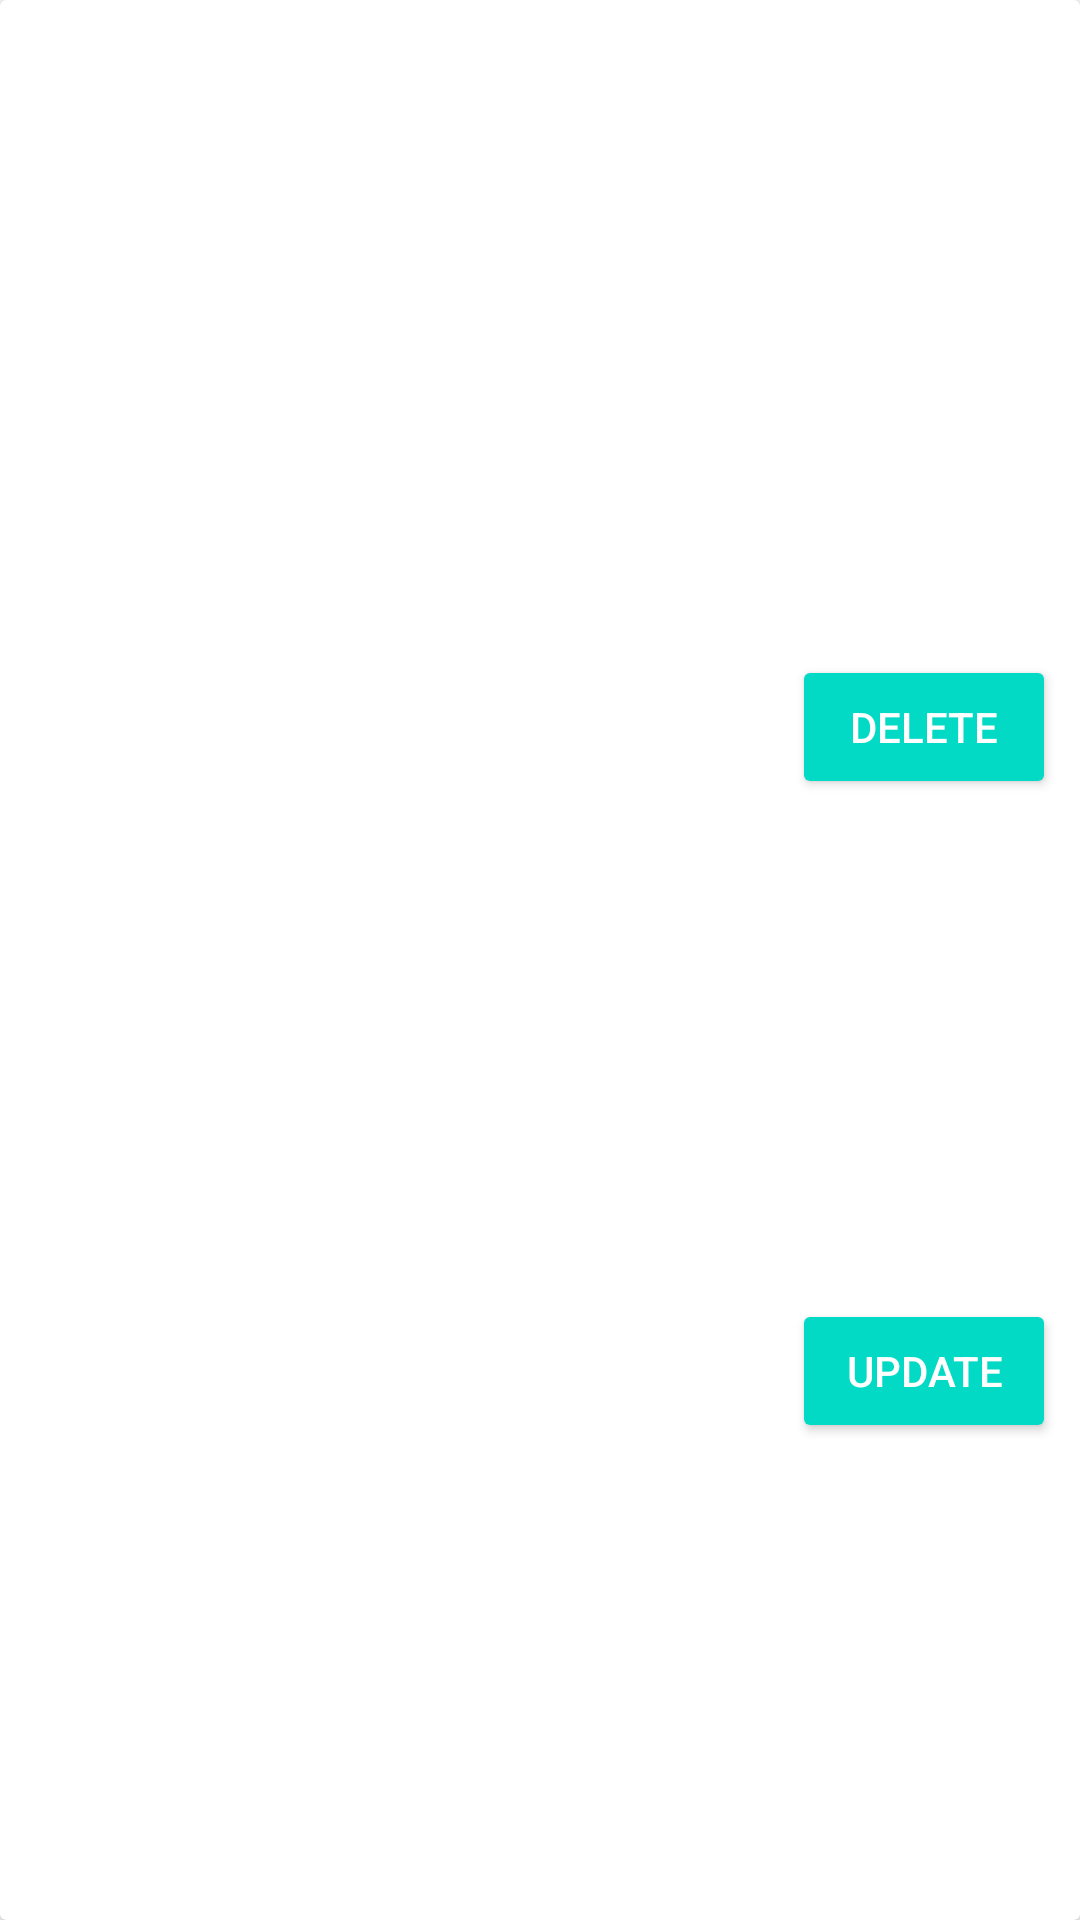

Here is an Android app screen rendered from its layout file. Give the layout XML and the strings, colors and styles it references.
<!-- AndroidManifest.xml: application theme Theme.Cyber -->
<!-- res/layout/post_item_layout.xml -->
<?xml version="1.0" encoding="utf-8"?>
<androidx.cardview.widget.CardView xmlns:android="http://schemas.android.com/apk/res/android"
    xmlns:app="http://schemas.android.com/apk/res-auto"
    xmlns:tools="http://schemas.android.com/tools"
    android:layout_width="match_parent"
    android:layout_height="wrap_content"
    android:layout_margin="8dp">


    <androidx.constraintlayout.widget.ConstraintLayout
        android:layout_width="match_parent"
        android:layout_height="match_parent">

        <TextView
            android:id="@+id/title"
            android:layout_width="0dp"
            android:layout_height="wrap_content"
            android:layout_marginEnd="8dp"
            android:layout_marginStart="8dp"
            android:layout_marginTop="8dp"
            android:textAppearance="@style/TextAppearance.AppCompat.Medium"
            app:layout_constraintEnd_toEndOf="parent"
            app:layout_constraintStart_toStartOf="parent"
            app:layout_constraintTop_toTopOf="parent"
            tools:text="@tools:sample/lorem" />

        <TextView
            android:id="@+id/desc"
            android:layout_width="0dp"
            android:layout_height="wrap_content"
            android:layout_marginEnd="8dp"
            android:layout_marginStart="8dp"
            android:layout_marginTop="8dp"
            android:maxLines="1"
            app:layout_constraintEnd_toEndOf="parent"
            app:layout_constraintStart_toStartOf="parent"
            app:layout_constraintTop_toBottomOf="@+id/title"
            tools:text="@tools:sample/lorem/random" />

        <Button
            android:id="@+id/btnDelete"
            style="@style/Base.Widget.AppCompat.Button.Colored"
            android:layout_width="wrap_content"
            android:layout_height="wrap_content"
            android:layout_marginBottom="8dp"
            android:layout_marginEnd="8dp"
            android:layout_marginTop="8dp"
            android:text="Delete"
            app:layout_constraintBottom_toTopOf="@+id/btnUpdate"
            app:layout_constraintEnd_toEndOf="parent"
            app:layout_constraintTop_toBottomOf="@+id/desc"
            tools:text="Delete" />

        <Button
            android:id="@+id/btnUpdate"
            style="@style/Base.Widget.AppCompat.Button.Colored"
            android:layout_width="wrap_content"
            android:layout_height="wrap_content"
            android:layout_marginBottom="8dp"
            android:layout_marginEnd="8dp"
            android:layout_marginTop="8dp"
            android:text="Update"
            app:layout_constraintBottom_toBottomOf="parent"
            app:layout_constraintEnd_toEndOf="parent"
            app:layout_constraintTop_toBottomOf="@+id/btnDelete"
            tools:text="Update" />
    </androidx.constraintlayout.widget.ConstraintLayout>
</androidx.cardview.widget.CardView>
<!-- resources referenced by this layout -->
<resources>
  <style name="Theme.Cyber" parent="Theme.MaterialComponents.DayNight.DarkActionBar">
          
          <item name="colorPrimary">@color/purple_500</item>
          <item name="colorPrimaryVariant">@color/purple_700</item>
          <item name="colorOnPrimary">@color/white</item>
          
          <item name="colorSecondary">@color/teal_200</item>
          <item name="colorSecondaryVariant">@color/teal_700</item>
          <item name="colorOnSecondary">@color/black</item>
          
          <item name="android:statusBarColor">?attr/colorPrimaryVariant</item>
          
      </style>
  <!-- not gathered from this repository: default colours our renderer supplied (Android Studio template values) -->
  <color name="purple_500">#FF6200EE</color>
  <color name="purple_700">#FF3700B3</color>
  <color name="teal_200">#FF03DAC5</color>
  <color name="teal_700">#FF018786</color>
  <color name="black">#FF000000</color>
  <color name="white">#FFFFFFFF</color>
</resources>
